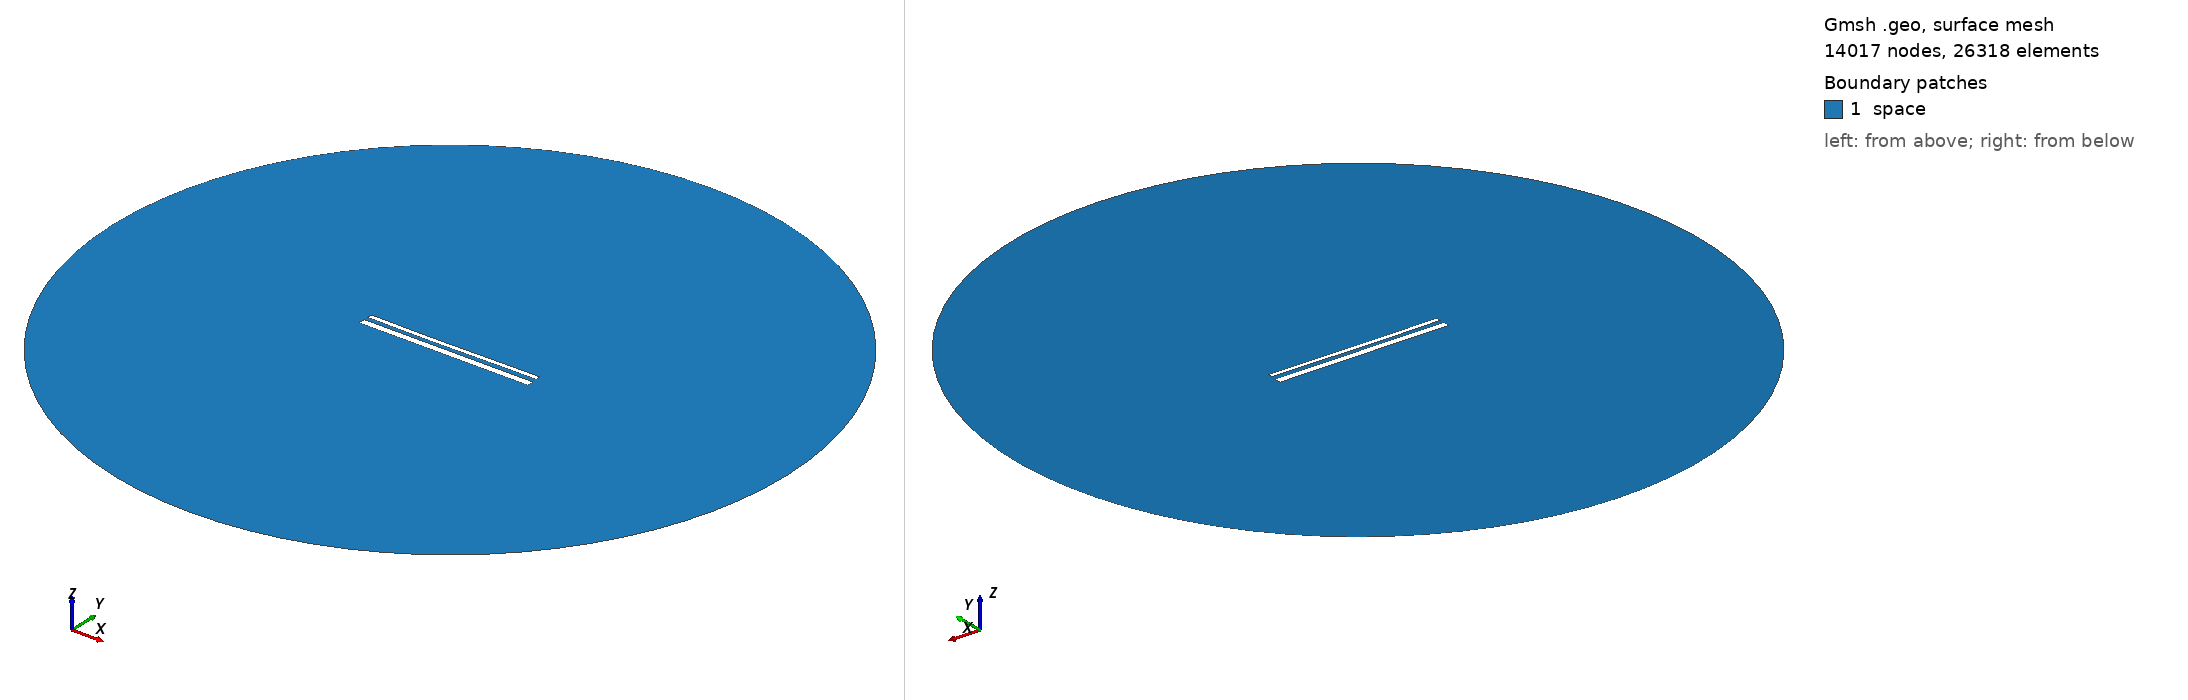

Gmsh geometry script, surface-meshed: 14017 nodes, 26318 surface elements. Boundary patches (legend numbers): 1 space. Left view from above one corner, right view from below the opposite corner. Legend entries are the model's physical surfaces. The drawing asked Gmsh for element sizes between 1% and 20% of the model's largest extent; the script's own settings can give other sizes.

=== 14758.geo (drawn) ===
//---------------------------------------
// Geometry kernel
//---------------------------------------

SetFactory("OpenCASCADE");



//---------------------------------------
// Parameters of the geometry
//---------------------------------------

// Overetch of the upper plate
overetch = 0.5;

// Distance between the plates
distance = 2.25;

// Discretization over the x axis (for the deformation)
nx = 50; 

// Length of the plate
L = 100 - overetch; 

// Number of modes
n = 4; 

// 1st mode coefficient
coeff(1) = 0.07499999999999998;
beta(1) = 0.596864 * 3.1415926535 / L;

// 2nd mode coefficient
coeff(2) = -0.15;
beta(2) = 1.49418 * 3.1415926535 / L;

// 3rd mode coefficient
coeff(3) = -0.075;
beta(3) = 2.50025 * 3.1415926535 / L;

// 4th mode coefficient
coeff(4) = 0.0;
beta(4) = 3.49999 * 3.1415926535 / L;



//---------------------------------------
// Upper plate (deformed rectangle)
//---------------------------------------

// Coordiantes of the upper plate
xmin = -50;
xmax = 50 - overetch;

// Height of the upper plate
yheight = 4 - 2 * overetch;

// Indexes of the points
UpperID[] = {};
LowerID[] = {};
LeftID[] = {};
RightID[] = {};

// Point index
p = 1;

// Horizontal edges
For i In {1:nx}
    x = xmin + (i-1)*(xmax - xmin)/(nx-1);

    y_bottom = distance / 2 + overetch;
    For j In {1:n}
        C = (Cosh(beta(j)*L) + Cos(beta(j)*L)) / (Sinh(beta(j)*L) + Sin(beta(j)*L));
        y_bottom  = y_bottom + coeff(j) * (Cosh(beta(j)*(x+50)) - Cos(beta(j)*(x+50)) - C * (Sinh(beta(j)*(x+50)) - Sin(beta(j)*(x+50))));
    EndFor

    y_top = y_bottom + yheight;

    Point(p) = {x, y_top, 0, 1.0};
    UpperID[i] = p;
    p = p + 1;

    Point(p) = {x, y_bottom, 0, 1.0};
    LowerID[i] = p;
    p = p + 1;
EndFor

// Create point lists
UpperPts[] = {}; LowerPts[] = {};
For i In {1:nx}
  UpperPts[] += {UpperID[i]};
  LowerPts[] += {LowerID[i]};
EndFor

// Build splines
Spline(1) = {UpperPts[]};
Spline(2) = {LowerPts[]};
Line(3) = {LowerPts[nx-1], UpperPts[nx-1]};
Line(4) = {LowerPts[0], UpperPts[0]};

// Build the plane surface
Curve Loop(1) = {2, 3, -1, -4};
Plane Surface(1) = {1};



//---------------------------------------
// Lower plate (rectangle)
//---------------------------------------

// Vertices
Point(1001) = {-50, -1, 0, 1.0};
Point(1002) = { 50, -1, 0, 1.0};
Point(1003) = { 50,  -5, 0, 1.0};
Point(1004) = {-50,  -5, 0, 1.0};

// Edges
Line(5) = {1001, 1002};
Line(6) = {1002, 1003};
Line(7) = {1003, 1004};
Line(8) = {1004, 1001};

// Plane surface
Line Loop(2) = {5, 6, 7, 8};
Plane Surface(2) = {2}; 



//---------------------------------------
// Outer (fictious) boundary
//---------------------------------------

// Points
Point(1005) = {0, 0, 0};       // Center
Point(1006) = {200, 0, 0};     // Start point
Point(1007) = {0, 200, 0};     // 90 degrees
Point(1008) = {-200, 0, 0};    // 180 degrees
Point(1009) = {0, -200, 0};    // 270 degrees

// Circle arcs (each needs start, center, end)
Circle(9) = {1006, 1005, 1007};
Circle(10) = {1007, 1005, 1008};
Circle(11) = {1008, 1005, 1009};
Circle(12) = {1009, 1005, 1006};

// Plane surface for the entire domain
Curve Loop(3) = {9, 10, 11, 12};
Surface(3) = {3};

// Subtract the plates from the whole domain to obtain the actual domain where we want to solve the equations
BooleanDifference{ Surface{3}; Delete; }{ Surface{1}; Surface{2}; Delete; }




//---------------------------------------
// Transfinite Lines/Curves
//---------------------------------------

// Set the number of points on the boundaries
r = 7;

// Plates
Transfinite Curve {1, 2} = 50*r Using Progression 1;
Transfinite Curve {3, 4} = 2*r Using Progression 1;
Transfinite Line {5, 7} = 50*r Using Progression 1;
Transfinite Line {6, 8} = 2*r Using Progression 1;

// Outer boundary
Transfinite Line {9, 10, 11, 12} = 20 Using Progression 1;



//---------------------------------------
// Physical groups
//---------------------------------------                

// Physical curves (boundaries)
Physical Line("force_segment", 10) = {2};
Physical Line("upper_plate", 11) = {1, 3, 4};
Physical Line("lower_plate", 12) = {5, 6, 7, 8};
Physical Line("boundary", 20) = {9, 10, 11, 12};

// Physical Surfaces
Physical Surface("space", 30) = {3};



//---------------------------------------
// 6. Generate the Mesh
//---------------------------------------

// 2D mesh generation
Mesh 2;
